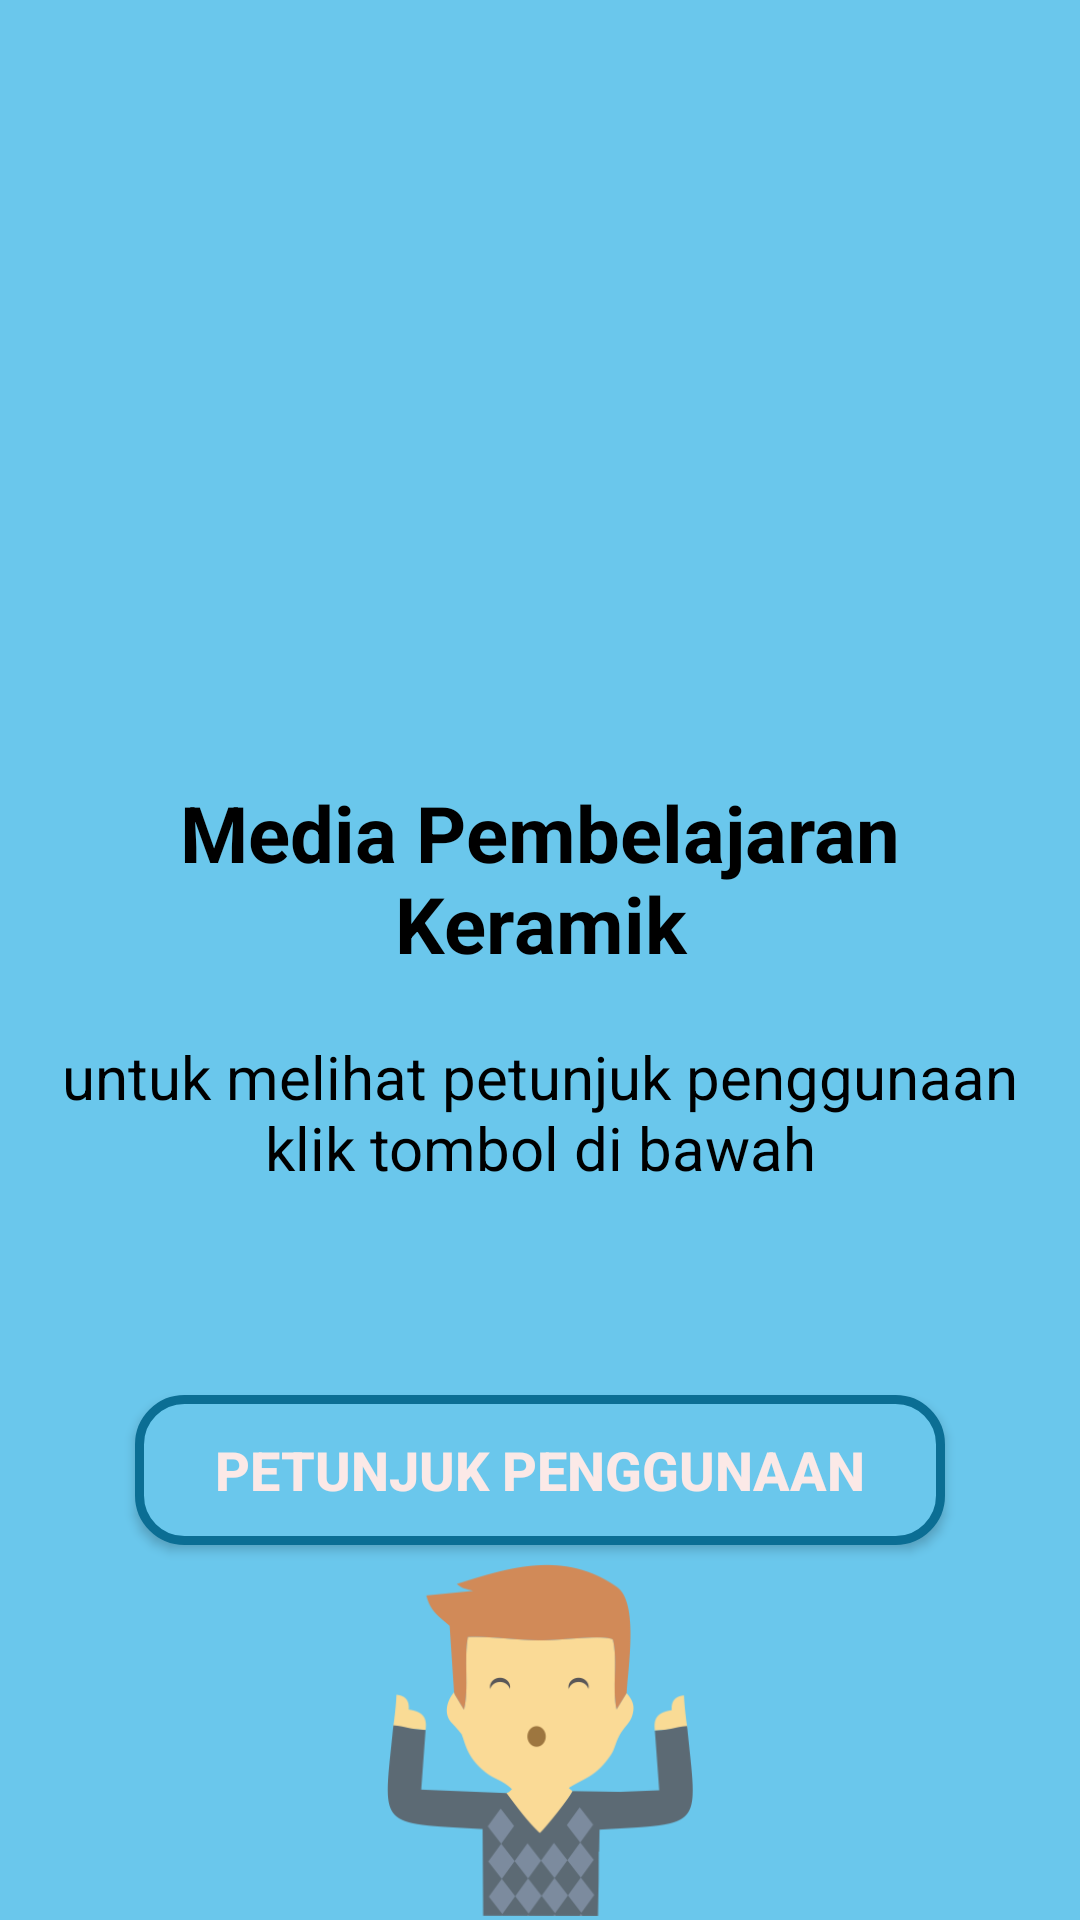

Write the Android layout XML for this screen, with the resource values it uses.
<!-- AndroidManifest.xml: application theme AppTheme -->
<!-- res/layout/content_main2.xml -->
<?xml version="1.0" encoding="utf-8"?>
<RelativeLayout xmlns:android="http://schemas.android.com/apk/res/android"
    xmlns:app="http://schemas.android.com/apk/res-auto"
    xmlns:tools="http://schemas.android.com/tools"
    android:layout_width="match_parent"
    android:layout_height="match_parent"
    app:layout_behavior="@string/appbar_scrolling_view_behavior"
    tools:context="android.emot.com.mediasenikriya.Main2Activity"
    android:background="@color/primaryColorblueLight"
    >

    <android.support.v4.view.ViewPager
        android:id="@+id/viewPager"
        android:layout_width="match_parent"
        android:layout_height="250dp">
    </android.support.v4.view.ViewPager>

    <TextView
        android:id="@+id/Teksviewmain"
        android:layout_width="match_parent"
        android:layout_height="wrap_content"
        android:text="Media Pembelajaran Keramik"
        android:textSize="26sp"
        android:textColor="@color/colorBlack"
        android:layout_margin="@dimen/margintext_top"
        android:textAlignment="center"
        android:textStyle="bold"
        android:layout_below="@id/viewPager"
        />

    
        
        
        
        
        
        
        

    <TextView
        android:id="@+id/teksviewmain2"
        android:layout_width="match_parent"
        android:layout_height="wrap_content"
        android:layout_below="@id/Teksviewmain"
        android:layout_margin="10dp"
        android:text="untuk melihat petunjuk penggunaan klik tombol di bawah"
        android:textAlignment="center"
        android:textColor="@color/colorBlack"
        android:textSize="20dp" />
    <ImageView
        android:id="@+id/imageViewmascot"
        android:layout_width="102dp"
        android:layout_height="120dp"
        android:scaleType="fitCenter"
        android:layout_centerInParent="true"
        android:layout_alignParentBottom="true"
        app:srcCompat="@drawable/mascot" />
    <Button
        android:id="@+id/btPilih"
        android:layout_width="wrap_content"
        android:layout_height="wrap_content"
        android:layout_above="@id/imageViewmascot"
        android:layout_centerHorizontal="true"
        android:text="Petunjuk Penggunaan"
        android:textSize="18sp"
        android:textColor="@color/primaryTextColor"
        android:textStyle="bold"
        android:background="@drawable/button"
        android:layout_margin="5dp"
        />


</RelativeLayout>
<!-- resources referenced by this layout -->
<resources>
  <color name="colorBlack">#000000</color>
  <color name="primaryColorblueLight">#6AC7EC</color>
  <color name="primaryTextColor">#fbe9e7</color>
  <dimen name="margintext_top">10dp</dimen>
  <!-- drawable button (drawable) -->
  <?xml version="1.0" encoding="utf-8"?>
  <shape xmlns:android="http://schemas.android.com/apk/res/android"
      android:shape="rectangle">
      <corners
          android:radius="15dp"
          />
      <solid
          android:color="#6AC7EC"
          />
      <padding
          android:left="0dp"
          android:top="0dp"
          android:right="0dp"
          android:bottom="0dp"
          />
      <size
          android:width="270dp"
          android:height="50dp"
          />
      <stroke
          android:width="3dp"
          android:color="#0B6E94"
          />
  </shape>
  <!-- drawable mascot: png bitmap (drawable, 24183 bytes) -->
  <style name="AppTheme" parent="Theme.AppCompat.Light.NoActionBar">
          
          <item name="colorPrimary">@color/colorPrimary</item>
          <item name="colorPrimaryDark">@color/colorPrimaryDark</item>
          <item name="colorAccent">@color/colorAccent</item>
          <item name="android:textColor">#000</item>
      </style>
  <color name="colorPrimary">#3F51B5</color>
  <color name="colorPrimaryDark">#303F9F</color>
  <color name="colorAccent">#FF4081</color>
</resources>
